Run: headless pygame with SDL's dummy video driver; simulated clock (each Clock.tick advances the game by its frame time, no real sleeping); random seed 0; keys injected as events and as key.get_pressed() state; no mouse input; restart key R tapped at the start of phases 3 and 4.
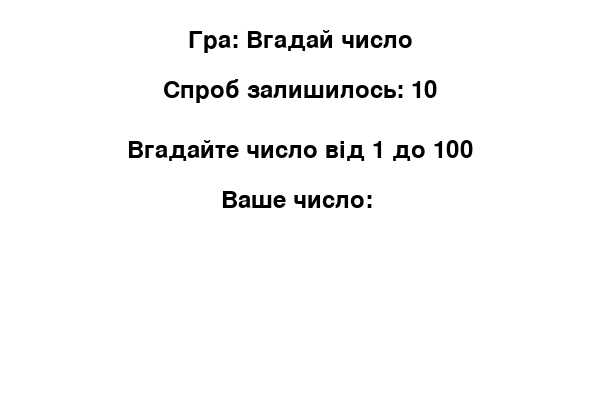
Frame 1 of 4 · flips 1–60 · no input
Frame 2 of 4 · flips 61–180 · tapped SPACE, RETURN · held RIGHT (→), D · screen unchanged from frame 1, image omitted
Frame 3 of 4 · flips 181–300 · tapped R · held DOWN (↓), S · screen unchanged from frame 2, image omitted
Frame 4 of 4 · flips 301–420 · tapped R · held LEFT (←), A, UP (↑), W · screen unchanged from frame 3, image omitted

The pygame program that drew these frames:

import pygame
import random
import sys

# Ініціалізація Pygame
pygame.init()
WIDTH, HEIGHT = 600, 400
WHITE = (255, 255, 255)
BLACK = (0, 0, 0)

FONT = pygame.font.SysFont(None, 36)

screen = pygame.display.set_mode((WIDTH, HEIGHT))
pygame.display.set_caption("Вгадай число")

# Змінні гри
secret_number = random.randint(1, 100)
guess = ''
message = 'Вгадайте число від 1 до 100'
tries_left = 10
game_over = False

def draw_text(text, y, color=BLACK):
    rendered = FONT.render(text, True, color)
    rect = rendered.get_rect(center=(WIDTH // 2, y))
    screen.blit(rendered, rect)

def reset_game():
    global secret_number, guess, message, tries_left, game_over
    secret_number = random.randint(1, 100)
    guess = ''
    message = 'Вгадайте число від 1 до 100'
    tries_left = 10
    game_over = False

# Головний цикл гри
clock = pygame.time.Clock()
while True:
    screen.fill(WHITE)

    for event in pygame.event.get():
        if event.type == pygame.QUIT:
            pygame.quit()
            sys.exit()

        if not game_over:
            if event.type == pygame.KEYDOWN:
                if event.key == pygame.K_RETURN:
                    if guess.isdigit():
                        num = int(guess)
                        if num < secret_number:
                            message = 'Занадто маленьке!'
                        elif num > secret_number:
                            message = 'Занадто велике!'
                        else:
                            message = f'Вітаємо! Ви вгадали число!'
                            game_over = True
                        tries_left -= 1
                        if tries_left == 0 and num != secret_number:
                            message = f'Ви програли. Було загадано: {secret_number}'
                            game_over = True
                        guess = ''
                elif event.key == pygame.K_BACKSPACE:
                    guess = guess[:-1]
                elif event.unicode.isdigit():
                    guess += event.unicode
        else:
            if event.type == pygame.KEYDOWN and event.key == pygame.K_r:
                reset_game()

    draw_text("Гра: Вгадай число", 40)
    draw_text(f"Спроб залишилось: {tries_left}", 90)
    draw_text(message, 150)
    draw_text("Ваше число: " + guess, 200)

    if game_over:
        draw_text("Натисніть 'R' щоб зіграти ще раз", 300)

    pygame.display.flip()
    clock.tick(30)
